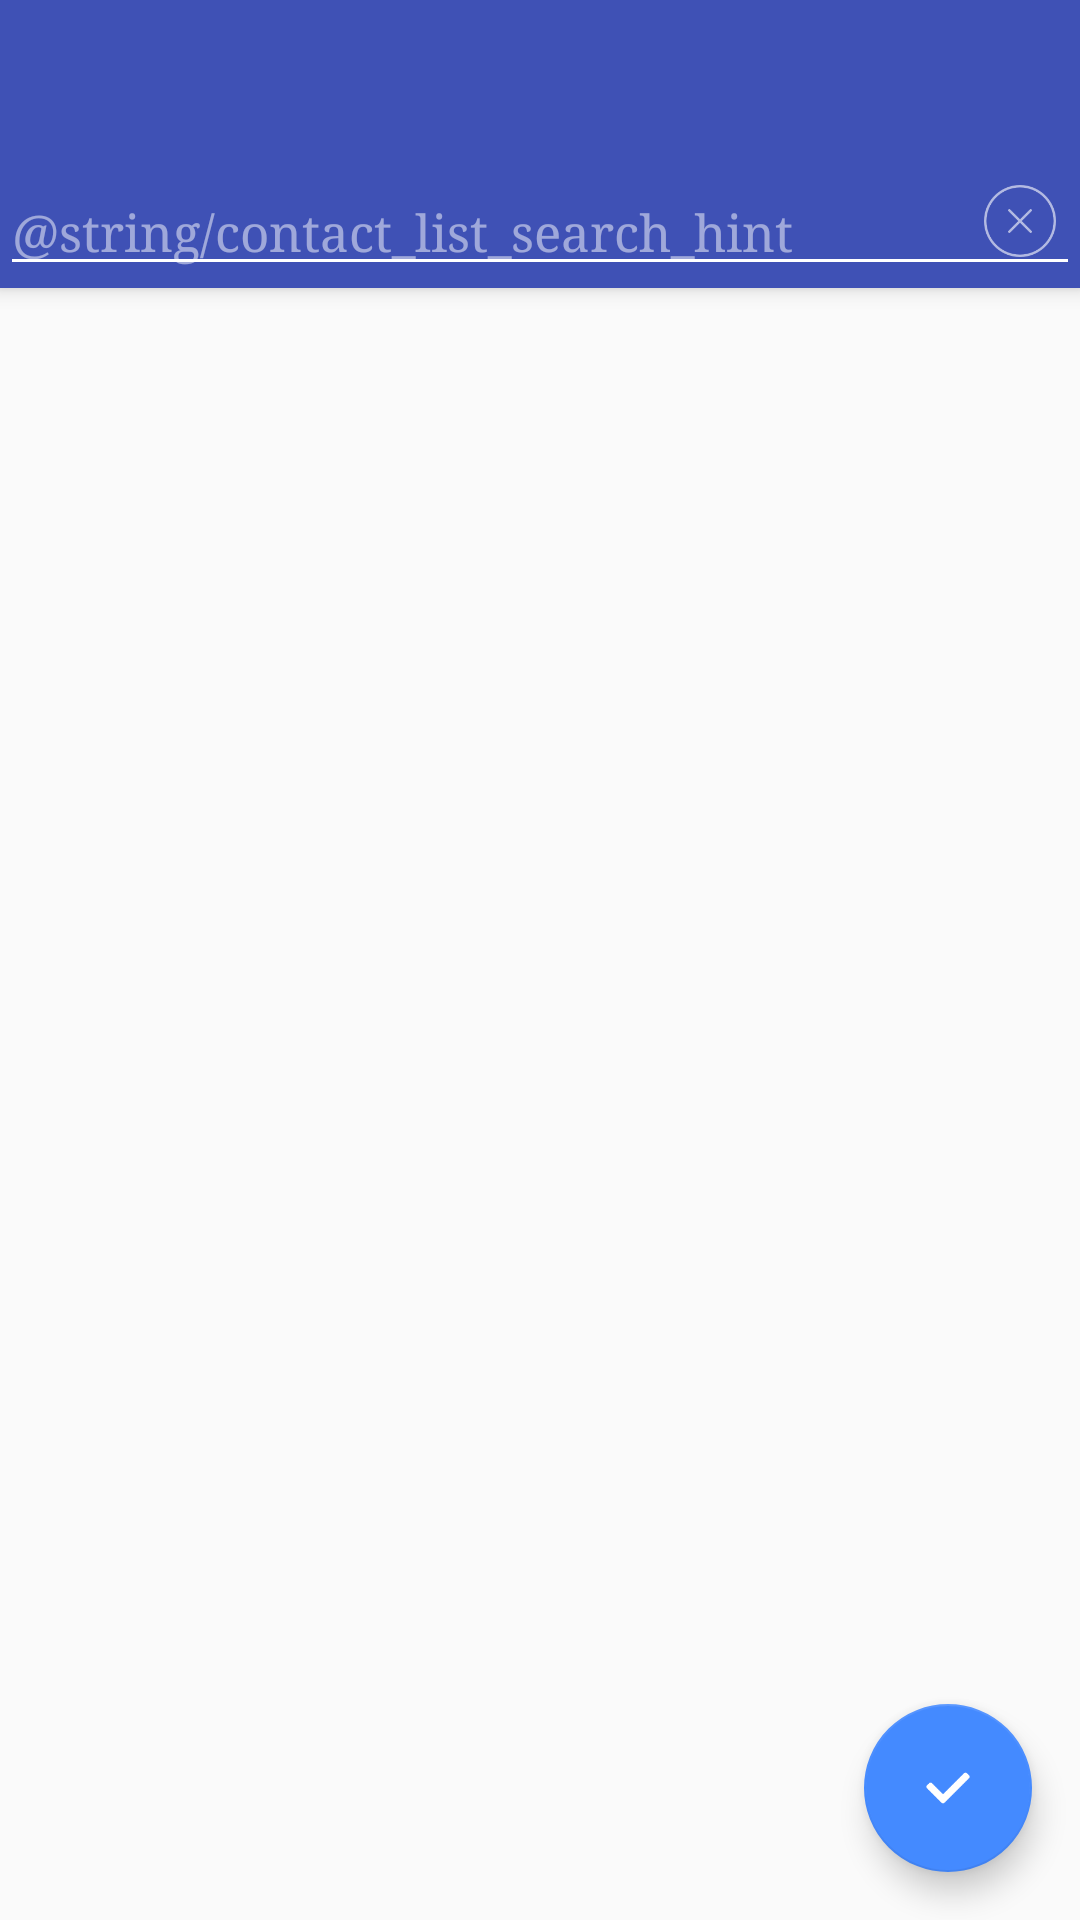

This screen was rendered from an Android layout file. Write that file and the resources it references.
<!-- AndroidManifest.xml: application theme AppTheme -->
<!-- res/layout/activity_contact_list.xml -->
<?xml version="1.0" encoding="utf-8"?>
<android.support.design.widget.CoordinatorLayout xmlns:android="http://schemas.android.com/apk/res/android"
    xmlns:app="http://schemas.android.com/apk/res-auto"
    xmlns:tools="http://schemas.android.com/tools"
    android:layout_width="match_parent"
    android:layout_height="match_parent"
    android:fitsSystemWindows="true"
    tools:context="com.theleader.app.activity.ContactListActivity">

    <android.support.design.widget.AppBarLayout
        android:layout_width="match_parent"
        android:layout_height="wrap_content"
        android:theme="@style/AppTheme.AppBarOverlay">

        <android.support.v7.widget.Toolbar
            android:id="@+id/toolbar"
            android:layout_width="match_parent"
            android:layout_height="?attr/actionBarSize"
            android:background="?attr/colorPrimary"
            app:popupTheme="@style/AppTheme.PopupOverlay">
        </android.support.v7.widget.Toolbar>

        <RelativeLayout
            android:layout_width="match_parent"
            android:layout_height="wrap_content"
            android:orientation="horizontal"
            android:layout_marginLeft="@dimen/pad_x2"
            android:layout_marginBottom="@dimen/pad_x2"
            android:layout_marginRight="@dimen/pad_x2">
            <EditText
                android:id="@+id/search"
                android:layout_width="match_parent"
                android:layout_height="wrap_content"
                android:hint="@string/contact_list_search_hint"
                android:inputType="text"
                android:maxLines="1"
                android:singleLine="true"
                style="@style/Text.Medium.Light"
                android:paddingRight="45dp" />

            <ImageButton
                android:layout_width="40dp"
                android:layout_height="40dp"
                android:id="@+id/btn_clear"
                android:src="@drawable/ic_action_cross"
                android:background="?android:attr/selectableItemBackground"
                android:contentDescription="@null"
                android:layout_centerVertical="true"
                android:layout_alignParentEnd="true"
                android:scaleType="centerInside"
                android:paddingBottom="5dp" />
        </RelativeLayout>
    </android.support.design.widget.AppBarLayout>

    <include layout="@layout/content_contact_list" />

    <android.support.design.widget.FloatingActionButton
        android:id="@+id/fab"
        android:layout_width="wrap_content"
        android:layout_height="wrap_content"
        android:layout_gravity="bottom|end"
        android:layout_margin="@dimen/fab_margin"
        android:src="@drawable/ic_fab_mark" />

</android.support.design.widget.CoordinatorLayout>
<!-- res/layout/content_contact_list.xml (included above) -->
<?xml version="1.0" encoding="utf-8"?>
<FrameLayout xmlns:android="http://schemas.android.com/apk/res/android"
    xmlns:app="http://schemas.android.com/apk/res-auto"
    xmlns:tools="http://schemas.android.com/tools"
    android:layout_width="match_parent"
    android:layout_height="match_parent"
    app:layout_behavior="@string/appbar_scrolling_view_behavior"
    tools:context="com.theleader.app.activity.ContactListActivity"
    tools:showIn="@layout/activity_contact_list">

    <RelativeLayout
        android:layout_width="match_parent"
        android:layout_height="match_parent"
        android:gravity="center"
        android:id="@+id/progressBar">
        <ProgressBar
            android:layout_width="wrap_content"
            android:layout_height="wrap_content" />
    </RelativeLayout>

    <RelativeLayout
        android:layout_width="match_parent"
        android:layout_height="match_parent">

        <ListView android:id="@+id/listView1" android:layout_width="fill_parent"
            android:layout_height="fill_parent" />
    </RelativeLayout>

</FrameLayout>
<!-- resources referenced by this layout -->
<resources>
  <dimen name="fab_margin">16dp</dimen>
  <!-- drawable ic_action_cross: png bitmap (drawable-hdpi, 809 bytes) -->
  <!-- drawable ic_fab_mark: png bitmap (drawable-hdpi, 713 bytes) -->
  <style name="AppTheme.AppBarOverlay" parent="ThemeOverlay.AppCompat.Dark.ActionBar" />
  <style name="AppTheme.PopupOverlay" parent="ThemeOverlay.AppCompat.Light" />
  <style name="Text.Medium.Light" parent="Text.Medium">
          <item name="android:textColor">@color/textColorLight</item>
      </style>
  <style name="AppTheme" parent="Theme.AppCompat.Light.DarkActionBar">
          
          <item name="colorPrimary">@color/colorPrimary</item>
          <item name="colorPrimaryDark">@color/colorPrimaryDark</item>
          <item name="colorAccent">@color/colorAccent</item>
      </style>
  <style name="Text.Medium" parent="Text">
          <item name="android:textColor">@color/textColorDark</item>
          <item name="android:textSize">@dimen/font_m</item>
      </style>
  <color name="textColorLight">#FFFFFF</color>
  <color name="colorPrimary">#3F51B5</color>
  <color name="colorPrimaryDark">#303F9F</color>
  <color name="colorAccent">#448AFF</color>
  <style name="Text">
          <item name="android:typeface">serif</item>
      </style>
  <color name="textColorDark">#A0000000</color>
  <dimen name="font_m">17sp</dimen>
</resources>
